3-way image classification set "SC-KI_2024" from GitHub (Lehr-Lern-Labor/SCKI); label vocabulary: oval, rund, tropfen.

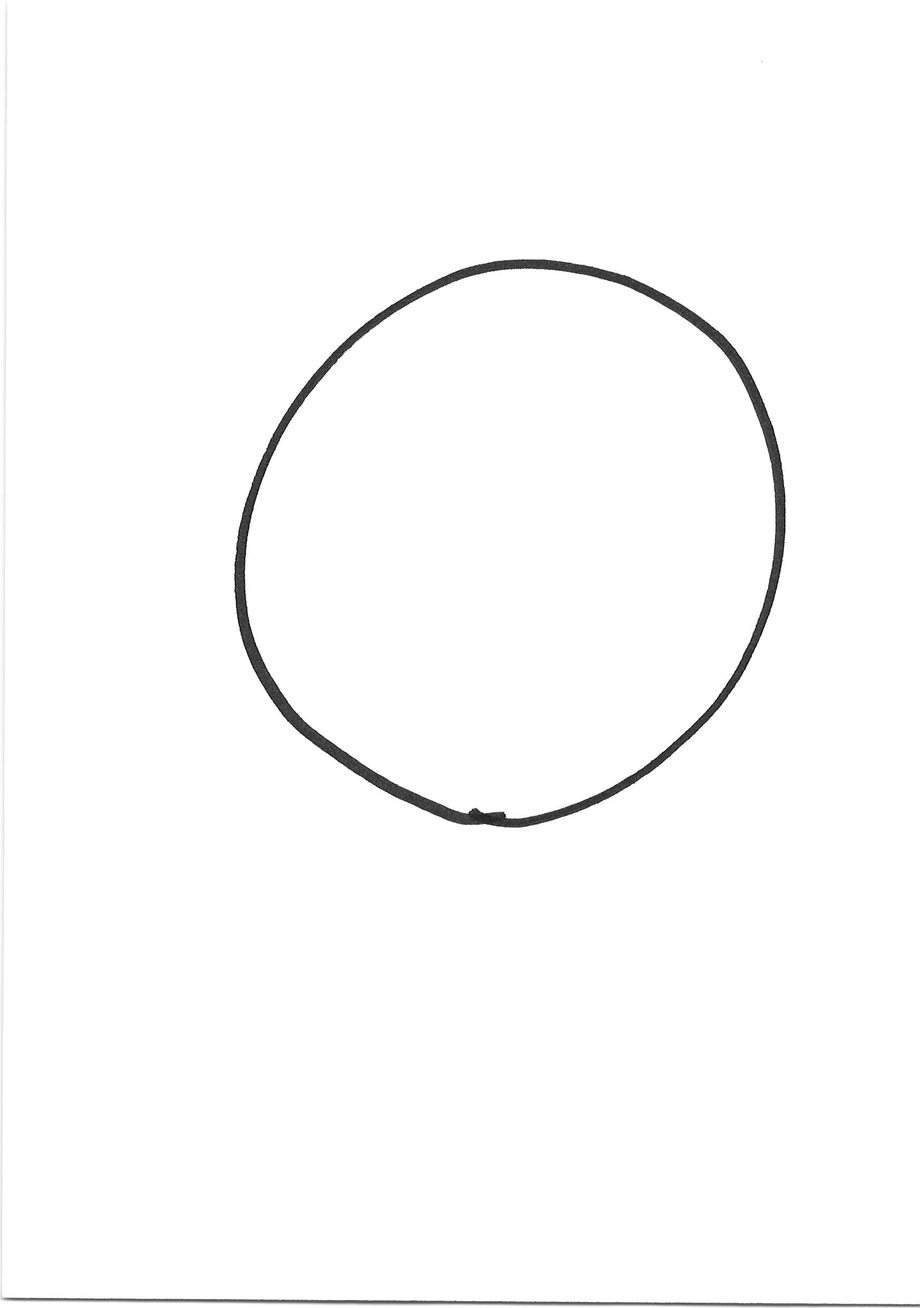
Label: rund

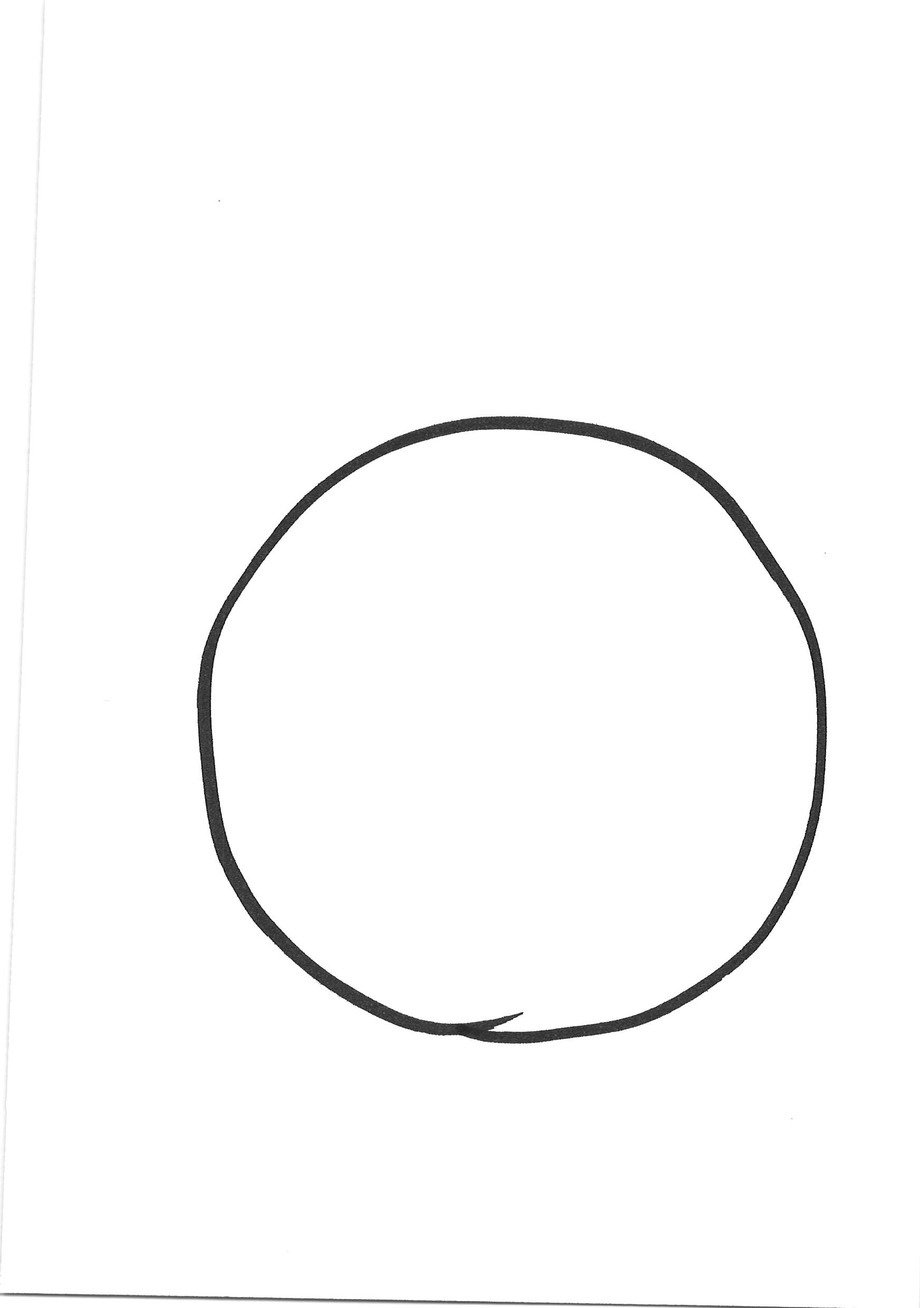
Label: rund

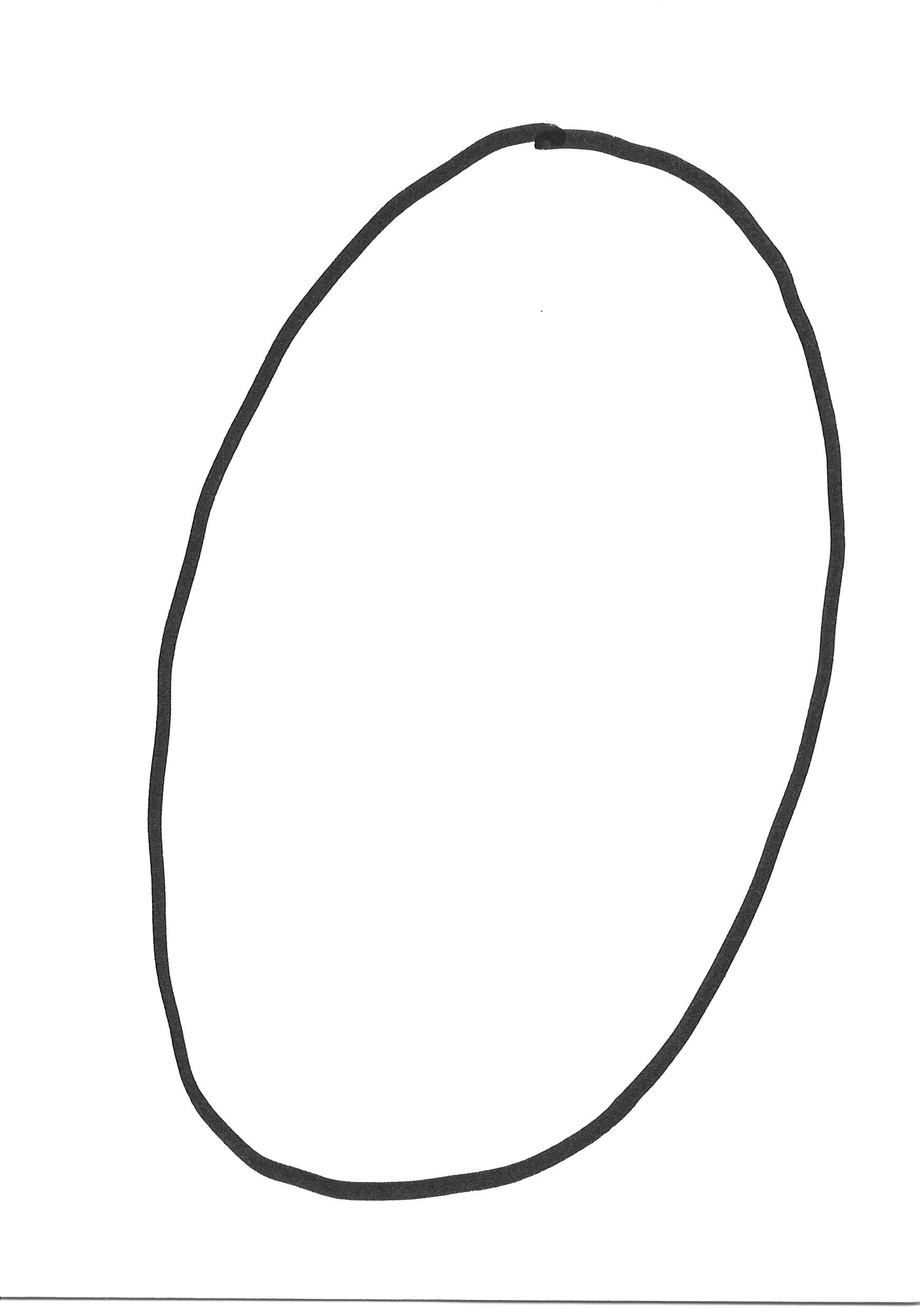
Label: oval

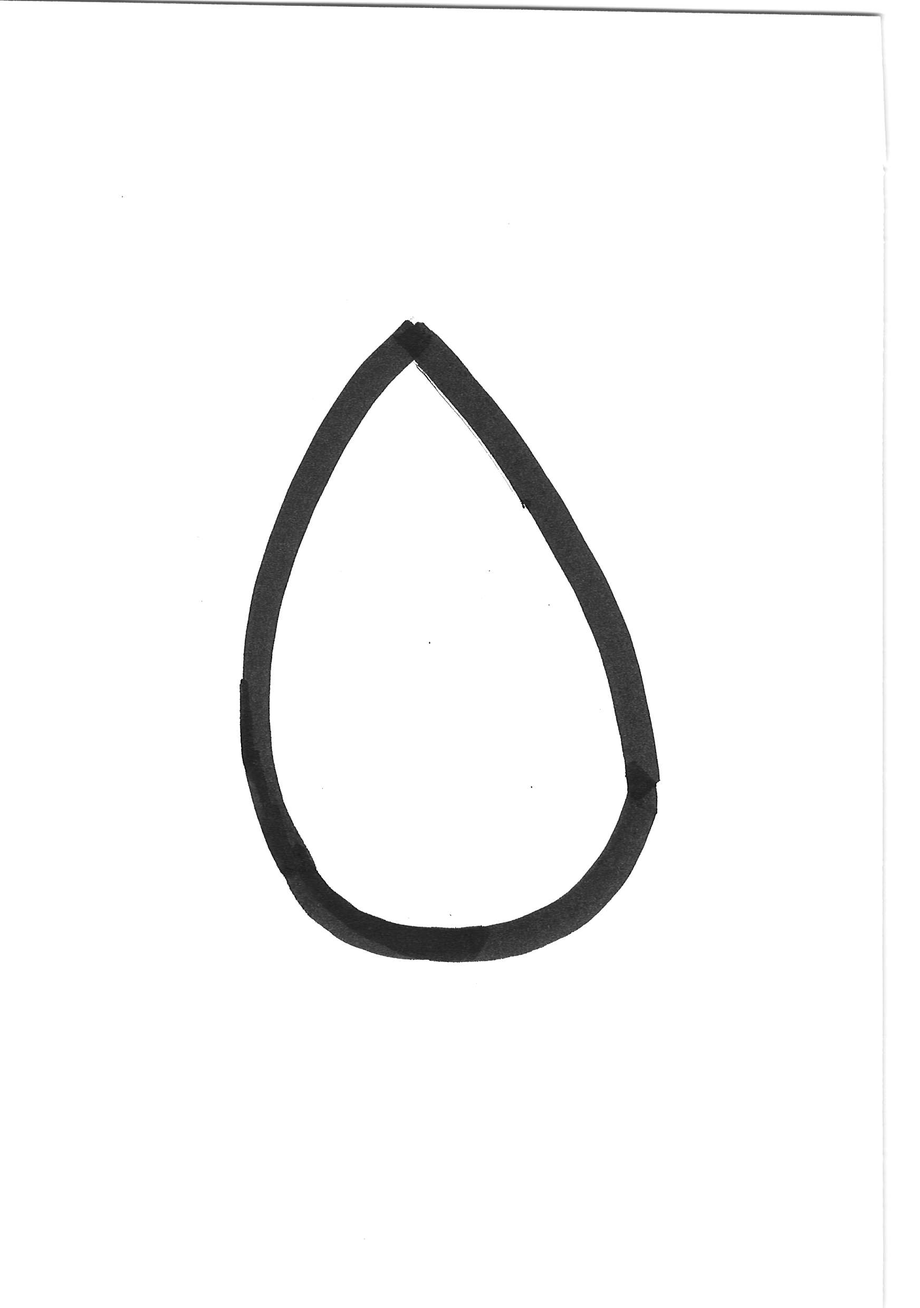
Label: tropfen

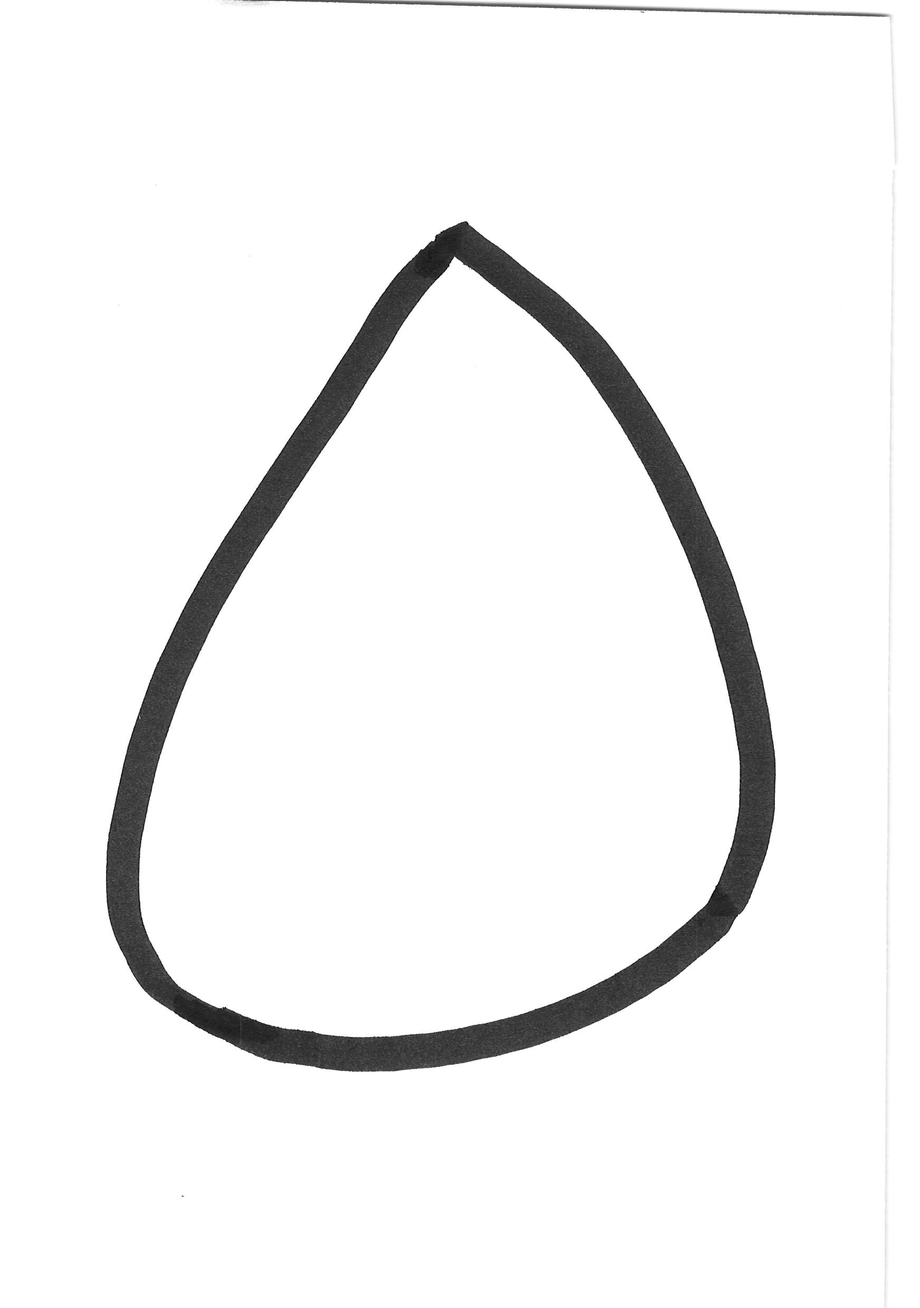
Label: tropfen

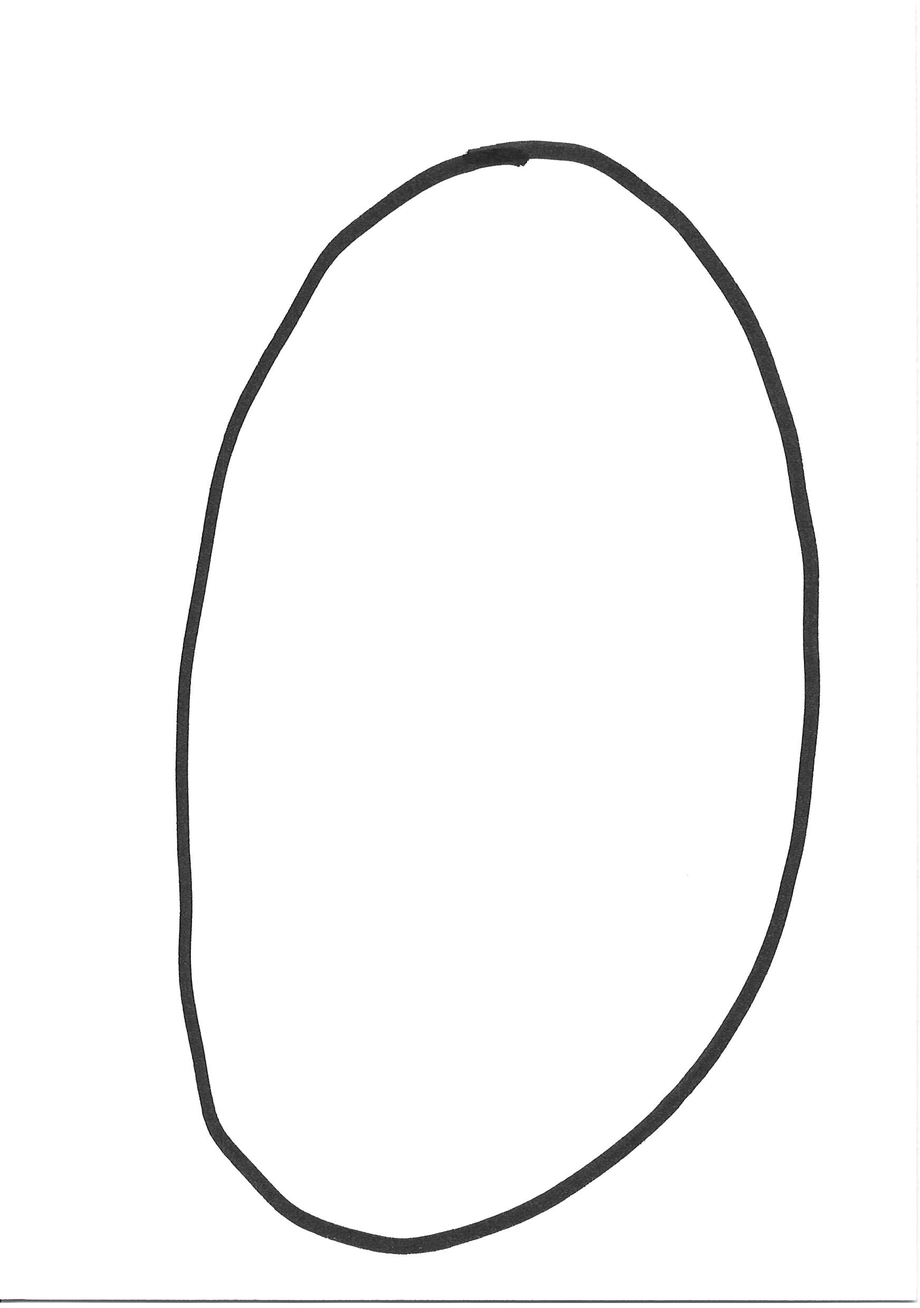
Label: oval
